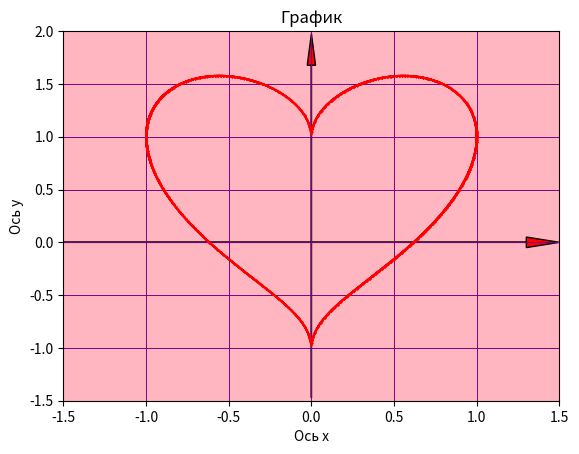

Write the Python code that produced this figure.
import numpy as np
import matplotlib.pyplot as plt
import math

t = np.linspace(-10, 10, 1000)
x = np.cos(t)
y = np.sin(t) + abs(np.cos(t))**0.5

plt.plot(x, y, color = 'red', marker='*', markersize=1)
plt.xlabel('Ось х')
plt.ylabel('Ось y')
ax = plt.gca()
ax.set_xlim(-1.5, 1.5)
ax.set_ylim(-1.5, 2)

plt.arrow(min(x)- 0.5, 0, max(x) - min(x) + 0.8, 0, head_width=0.1, head_length=0.2, fc='r', ec='k')
plt.arrow(0, min(y)- 0.5, 0, max(y) - min(y) + 0.6, head_width=0.05, head_length=0.3, fc='r', ec='k')
plt.gca().set_facecolor('lightpink')

plt.title('График')
plt.grid(True, which='both', linewidth=0.7, color = 'purple')
plt.show()